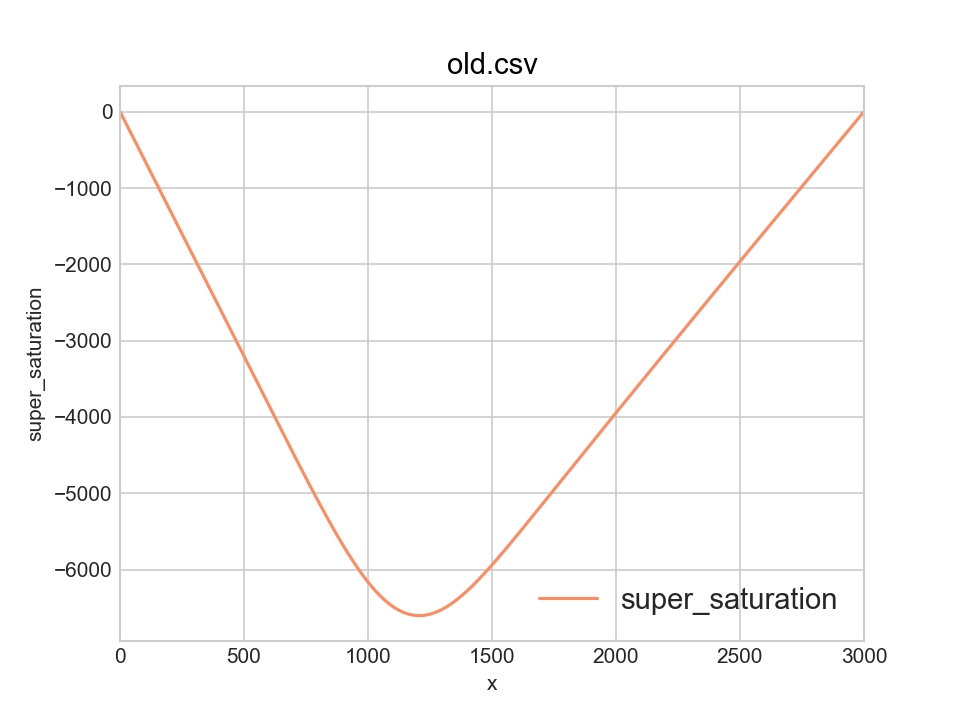

The file beside this chart, header and first rows:
x, y, z, id, xi, xv, jvx, jix, xie, xve, Di, Dv, K0_dist_FP, K0_dist_II, super_saturation, void_nucleation_rate
0, 0, 0, 0, 0, 3.7e-11, -8.4779514056465e-15, -5.1338457115175e-14, 0, 3.7e-11, 1, 0.000181, 3.3588710635712e-18, 9.5403363319204e-24, 1, -nan
1, 0, 0, 1, 5.1338457115175e-14, 8.3839510528434e-11, -8.4779514056465e-15, -5.1338457115175e-14, 0, 3.7e-11, 1, 0.000181, 3.4438582408747e-18, 9.818479170555e-24, -5.4, -nan
2, 0, 0, 2, 1.0267348972019e-13, 1.3066009233354e-10, -8.4745253067244e-15, -5.1335032605018e-14, 0, 3.7e-11, 1, 0.000181, 3.5309075157971e-18, 1.0104478483309e-23, -11.8, -nan
3, 0, 0, 3, 1.5400504645469e-13, 1.7746145118765e-10, -8.471045952594e-15, -5.1331556734493e-14, 0, 3.7e-11, 1, 0.000181, 3.620066603887e-18, 1.0398548610828e-23, -18.2, -nan
4, 0, 0, 4, 2.0533309146964e-13, 2.2424337856121e-10, -8.4675288546138e-15, -5.1328045014953e-14, 0, 3.7e-11, 1, 0.000181, 3.7113842659397e-18, 1.070090952035e-23, -24.6, -nan
5, 0, 0, 5, 2.566576043658e-13, 2.710057512825e-10, -8.4639894625543e-15, -5.1324512896159e-14, 0, 3.7e-11, 1, 0.000181, 3.8049103294538e-18, 1.1011786947138e-23, -31, -nan
6, 0, 0, 6, 3.0797858013094e-13, 3.1774853119105e-10, -8.460443163447e-15, -5.1320975765136e-14, 0, 3.7e-11, 1, 0.000181, 3.9006957104931e-18, 1.1331412539294e-23, -37.4, -nan
7, 0, 0, 7, 3.5929602907602e-13, 3.64471764785e-10, -8.4569052805057e-15, -5.1317448945088e-14, 0, 3.7e-11, 1, 0.000181, 3.9987924359633e-18, 1.1660024006042e-23, -43.8, -nan
8, 0, 0, 8, 4.1060997677042e-13, 4.11175582863e-10, -8.4533910721173e-15, -5.1313947694394e-14, 0, 3.7e-11, 1, 0.000181, 4.099253666308e-18, 1.1997865269535e-23, -50.2, -nan
9, 0, 0, 9, 4.6192046397608e-13, 4.578602001608e-10, -8.4499157309025e-15, -5.1310487205667e-14, 0, 3.7e-11, 1, 0.000181, 4.2021337186328e-18, 1.2345186620287e-23, -56.6, -nan
10, 0, 0, 10, 5.1322754658097e-13, 5.0452591498315e-10, -8.4464943828449e-15, -5.1307082604881e-14, 0, 3.7e-11, 1, 0.000181, 4.3074880902643e-18, 1.2702244876304e-23, -63, -nan
11, 0, 0, 11, 5.6453129553154e-13, 5.5117310883115e-10, -8.443142086488e-15, -5.1303748950572e-14, 0, 3.7e-11, 1, 0.000181, 4.4153734827512e-18, 1.3069303545986e-23, -69.4, -nan
12, 0, 0, 12, 6.1583179676463e-13, 5.9780224602562e-10, -8.4398738321984e-15, -5.1300501233096e-14, 0, 3.7e-11, 1, 0.000181, 4.5258478263148e-18, 1.3446632994909e-23, -75.8, -nan
13, 0, 0, 13, 6.671291511386e-13, 6.4441387332669e-10, -8.4367045414947e-15, -5.1297354373963e-14, 0, 3.7e-11, 1, 0.000181, 4.6389703047574e-18, 1.3834510616546e-23, -82.2, -nan
14, 0, 0, 14, 7.1842347436382e-13, 6.9100861955013e-10, -8.4336490664413e-15, -5.1294323225228e-14, 0, 3.7e-11, 1, 0.000181, 4.7548013808345e-18, 1.4233221007035e-23, -88.6, -nan
15, 0, 0, 15, 7.6971489693277e-13, 7.3758719518054e-10, -8.4307221891056e-15, -5.129142256895e-14, 0, 3.7e-11, 1, 0.000181, 4.8734028221008e-18, 1.4643056144077e-23, -95, -nan
16, 0, 0, 16, 8.2100356404948e-13, 7.8415039198208e-10, -8.4279386210781e-15, -5.1288667116708e-14, 0, 3.7e-11, 1, 0.000181, 4.9948377272359e-18, 1.5064315570051e-23, -101.4, -nan
17, 0, 0, 17, 8.7228963555867e-13, 8.3069908260669e-10, -8.4253130030535e-15, -5.1286071509187e-14, 0, 3.7e-11, 1, 0.000181, 5.1191705528587e-18, 1.5497306579454e-23, -107.8, -nan
18, 0, 0, 18, 9.2357328587449e-13, 8.7723422020046e-10, -8.4228599044734e-15, -5.1283650315819e-14, 0, 3.7e-11, 1, 0.000181, 5.2464671408391e-18, 1.5942344410742e-23, -114.2, -nan
19, 0, 0, 19, 9.7485470390897e-13, 9.2375683800835e-10, -8.4205938232273e-15, -5.1281418034482e-14, 0, 3.7e-11, 1, 0.000181, 5.3767947461134e-18, 1.6399752442689e-23, -120.6, -nan
20, 0, 0, 20, 1.0261340930002e-12, 9.7026804897748e-10, -8.4185291854133e-15, -5.1279389091265e-14, 0, 3.7e-11, 1, 0.000181, 5.5102220650142e-18, 1.6869862395352e-23, -127, -nan
21, 0, 0, 21, 1.0774116708405e-12, 1.0167690453596e-09, -8.4166803451555e-15, -5.1277577840279e-14, 0, 3.7e-11, 1, 0.000181, 5.646819264121e-18, 1.7353014535746e-23, -133.4, -nan
22, 0, 0, 22, 1.1286876694041e-12, 1.0632610983125e-09, -8.4150615844782e-15, -5.1275998563538e-14, 0, 3.7e-11, 1, 0.000181, 5.7866580096414e-18, 1.7849557888335e-23, -139.8, -nan
23, 0, 0, 23, 1.1799623348749e-12, 1.1097455575016e-09, -8.4136871132347e-15, -5.1274665470884e-14, 0, 3.7e-11, 1, 0.000181, 5.9298114973316e-18, 1.8359850450443e-23, -146.2, -nan
24, 0, 0, 24, 1.2312359275749e-12, 1.156223850701e-09, -8.412571069092e-15, -5.1273592699972e-14, 0, 3.7e-11, 1, 0.000181, 6.076354482964e-18, 1.8884259412697e-23, -152.6, -nan
25, 0, 0, 25, 1.2825087218912e-12, 1.2026974833948e-09, -8.4117275175668e-15, -5.1272794316307e-14, 0, 3.7e-11, 1, 0.000181, 6.2263633133522e-18, 1.9423161384602e-23, -159, -nan
26, 0, 0, 26, 1.3337810062045e-12, 1.2491680383788e-09, -8.4111704521149e-15, -5.1272284313331e-14, 0, 3.7e-11, 1, 0.000181, 6.3799159579414e-18, 1.9976942625381e-23, -165.4, -nan
27, 0, 0, 27, 1.3850530828171e-12, 1.2956371753637e-09, -8.4109137942717e-15, -5.1272076612567e-14, 0, 3.7e-11, 1, 0.000181, 6.5370920409735e-18, 2.0545999280164e-23, -171.8, -nan
28, 0, 0, 28, 1.4363252678809e-12, 1.3421066305783e-09, -8.4109713938418e-15, -5.1272185063808e-14, 0, 3.7e-11, 1, 0.000181, 6.6979728742371e-18, 2.1130737621679e-23, -178.2, -nan
29, 0, 0, 29, 1.4875978913263e-12, 1.3885782163747e-09, -8.4113570291386e-15, -5.1272623445352e-14, 0, 3.7e-11, 1, 0.000181, 6.862641490411e-18, 2.1731574297533e-23, -184.6, -nan
30, 0, 0, 30, 1.5388712967906e-12, 1.4350538208347e-09, -8.4120844072714e-15, -5.1273405464295e-14, 0, 3.7e-11, 1, 0.000181, 7.0311826770106e-18, 2.234893658323e-23, -191, -nan
31, 0, 0, 31, 1.5901458415474e-12, 1.4815354073788e-09, -8.4131671644789e-15, -5.1274544756862e-14, 0, 3.7e-11, 1, 0.000181, 7.2036830109474e-18, 2.2983262641024e-23, -197.4, -nan
32, 0, 0, 32, 1.6414218964362e-12, 1.5280250143761e-09, -8.4146188665091e-15, -5.1276054888787e-14, 0, 3.7e-11, 1, 0.000181, 7.3802308937119e-18, 2.3635001784769e-23, -203.8, -nan
33, 0, 0, 33, 1.692699845792e-12, 1.5745247547576e-09, -8.4164530090437e-15, -5.1277949355736e-14, 0, 3.7e-11, 1, 0.000181, 7.5609165871884e-18, 2.4304614750858e-23, -210.2, -nan
34, 0, 0, 34, 1.7439800873757e-12, 1.6210368156314e-09, -8.4186830181659e-15, -5.1280241583776e-14, 0, 3.7e-11, 1, 0.000181, 7.7458322501131e-18, 2.4992573975409e-23, -216.6, -nan
35, 0, 0, 35, 1.7952630323056e-12, 1.6675634579014e-09, -8.421322250871e-15, -5.1282944929888e-14, 0, 3.7e-11, 1, 0.000181, 7.935071975185e-18, 2.5699363877824e-23, -223, -nan
36, 0, 0, 36, 1.8465491049881e-12, 1.7141070158883e-09, -8.4243839956184e-15, -5.1286072682515e-14, 0, 3.7e-11, 1, 0.000181, 8.1287318268404e-18, 2.6425481150859e-23, -229.4, -nan
37, 0, 0, 37, 1.8978387430503e-12, 1.7606698969541e-09, -8.4278814729238e-15, -5.1289638062156e-14, 0, 3.7e-11, 1, 0.000181, 8.3269098797014e-18, 2.7171435057341e-23, -235.8, -nan
38, 0, 0, 38, 1.9491323972723e-12, 1.8072545811309e-09, -8.4318278359918e-15, -5.1293654221998e-14, 0, 3.7e-11, 1, 0.000181, 8.5297062577082e-18, 2.7937747733684e-23, -242.2, -nan
39, 0, 0, 39, 2.0004305315209e-12, 1.8538636207518e-09, -8.436236171385e-15, -5.1298134248587e-14, 0, 3.7e-11, 1, 0.000181, 8.7372231739478e-18, 2.8724954500344e-23, -248.6, -nan
40, 0, 0, 40, 2.0517336226834e-12, 1.9004996400873e-09, -8.4411194997326e-15, -5.1303091162532e-14, 0, 3.7e-11, 1, 0.000181, 8.9495649711877e-18, 2.9533604179359e-23, -255, -nan
41, 0, 0, 41, 2.1030421606027e-12, 1.947165334985e-09, -8.4464907764734e-15, -5.1308537919257e-14, 0, 3.7e-11, 1, 0.000181, 9.1668381631279e-18, 3.0364259419132e-23, -261.4, -nan
42, 0, 0, 42, 2.1543566480124e-12, 1.9938634725134e-09, -8.4523628926351e-15, -5.1314487409767e-14, 0, 3.7e-11, 1, 0.000181, 9.3891514763805e-18, 3.1217497026611e-23, -267.8, -nan
43, 0, 0, 43, 2.2056776004739e-12, 2.0405968906109e-09, -8.4587486756477e-15, -5.1320952461475e-14, 0, 3.7e-11, 1, 0.000181, 9.6166158931893e-18, 3.2093908307012e-23, -274.2, -nan
44, 0, 0, 44, 2.2570055463129e-12, 2.087368497739e-09, -8.465660890189e-15, -5.1327945839038e-14, 0, 3.7e-11, 1, 0.000181, 9.849344694901e-18, 3.2994099411271e-23, -280.6, -nan
45, 0, 0, 45, 2.3083410265582e-12, 2.1341812725404e-09, -8.4731122390644e-15, -5.1335480245241e-14, 0, 3.7e-11, 1, 0.000181, 1.0087453506198e-17, 3.3918691691353e-23, -287, -nan
46, 0, 0, 46, 2.3596845948801e-12, 2.1810382635024e-09, -8.4811153641153e-15, -5.1343568321903e-14, 0, 3.7e-11, 1, 0.000181, 1.0331060340109e-17, 3.4868322063624e-23, -293.4, -nan
47, 0, 0, 47, 2.4110368175309e-12, 2.2279425886248e-09, -8.48968284716e-15, -5.1352222650821e-14, 0, 3.7e-11, 1, 0.000181, 1.0580285643801e-17, 3.5843643380426e-23, -299.8, -nan
48, 0, 0, 48, 2.4623982732856e-12, 2.2748974350942e-09, -8.4988272109617e-15, -5.1361455754738e-14, 0, 3.7e-11, 1, 0.000181, 1.0835252345173e-17, 3.6845324810041e-23, -306.2, -nan
49, 0, 0, 49, 2.513769553384e-12, 2.3219060589629e-09, -8.5085609202262e-15, -5.1371280098334e-14, 0, 3.7e-11, 1, 0.000181, 1.1096085900262e-17, 3.7874052225228e-23, -312.6, -nan
50, 0, 0, 50, 2.5651512614732e-12, 2.3689717848337e-09, -8.5188963826261e-15, -5.1381708089259e-14, 0, 3.7e-11, 1, 0.000181, 1.1362914341471e-17, 3.8930528600492e-23, -319, -nan
51, 0, 0, 51, 2.6165440135524e-12, 2.4160980055512e-09, -8.5298459498509e-15, -5.1392752079178e-14, 0, 3.7e-11, 1, 0.000181, 1.1635868326627e-17, 4.0015474418299e-23, -325.4, -nan
52, 0, 0, 52, 2.6679484379173e-12, 2.4632881818975e-09, -8.5414219186831e-15, -5.140442436485e-14, 0, 3.7e-11, 1, 0.000181, 1.1915081188898e-17, 4.1129628084393e-23, -331.8, -nan
53, 0, 0, 53, 2.7193651751065e-12, 2.5105458422958e-09, -8.5536365320981e-15, -5.1416737189223e-14, 0, 3.7e-11, 1, 0.000181, 1.2200688987562e-17, 4.2273746352435e-23, -338.2, -nan
54, 0, 0, 54, 2.770794877849e-12, 2.5578745825189e-09, -8.5665019803873e-15, -5.1429702742562e-14, 0, 3.7e-11, 1, 0.000181, 1.2492830559655e-17, 4.344860475813e-23, -344.6, -nan
55, 0, 0, 55, 2.8222382110126e-12, 2.6052780654046e-09, -8.5800304023038e-15, -5.1443333163594e-14, 0, 3.7e-11, 1, 0.000181, 1.2791647572506e-17, 4.4654998063071e-23, -351, -nan
56, 0, 0, 56, 2.8736958515533e-12, 2.6527600205771e-09, -8.5942338862294e-15, -5.1457640540673e-14, 0, 3.7e-11, 1, 0.000181, 1.3097284577167e-17, 4.5893740708477e-23, -357.4, -nan
57, 0, 0, 57, 2.9251684884663e-12, 2.7003242441758e-09, -8.6091244713625e-15, -5.1472636912968e-14, 0, 3.7e-11, 1, 0.000181, 1.3409889062768e-17, 4.7165667279044e-23, -363.8, -nan
58, 0, 0, 58, 2.976656822738e-12, 2.7479745985898e-09, -8.624714148925e-15, -5.1488334271672e-14, 0, 3.7e-11, 1, 0.000181, 1.3729611511786e-17, 4.8471632977121e-23, -370.2, -nan
59, 0, 0, 59, 3.0281615672992e-12, 2.7957150121997e-09, -8.6410148633884e-15, -5.1504744561226e-14, 0, 3.7e-11, 1, 0.000181, 1.405660545627e-17, 4.9812514107412e-23, -376.6, -nan
... 2,941 more rows
